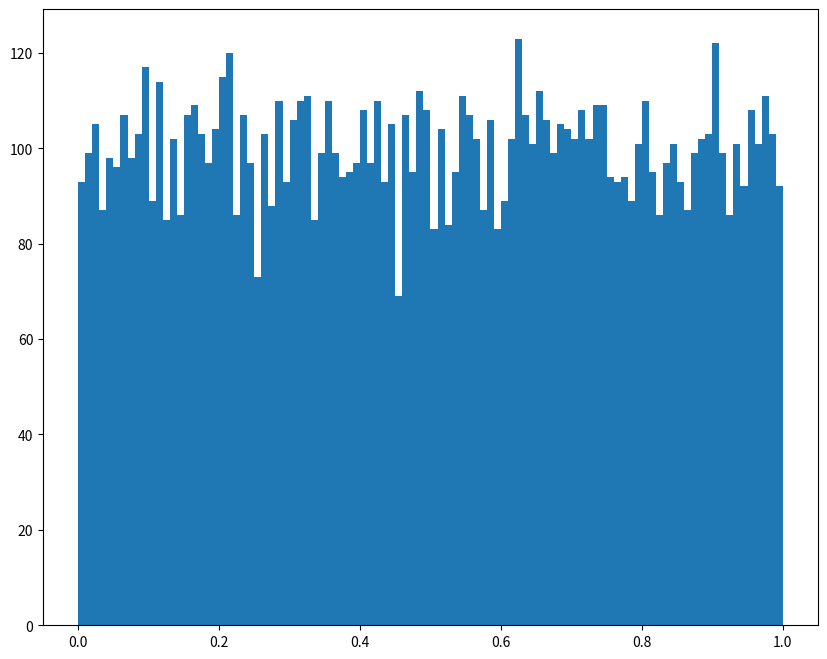

Generate this figure with matplotlib: (Note: this script raises an exception after producing the figure.)
#!/usr/bin/env python3
# -*- coding: utf-8 -*-
"""
Created on Fri Jul 27 19:15:22 2018

01_monte.py
http://aidiary.hatenablog.com/entry/20140620/1403272044
上のURLを参考にモンテカルロ法に関するプログラムを作る。

一様乱数の生成のプログラム
"""

#一様乱数の生成してヒストグラムを描画
import numpy as np
import matplotlib.pyplot as plt

plt.rcParams['figure.figsize'] = (10, 8)
np.random.seed()
N = 10000
x = np.random.uniform(0.0, 1.0, N)
nbins = 100
plt.hist(x, nbins, normed=True)
plt.show()

from scipy.stats import uniform

#一様分布に従う確率分布からランダムサンプリング
np.random.seed()
#[0.0, 1.0]の一様分布に従う確率変数
rv = uniform(loc=0.0, scale=1.0)
#一様分布からサンプリング
x = rv.rvs(size=N)
plt.hist(x, nbins, normed=True)

#真のPDFを描画
x = np.linspace(rv.pdf(0), rv.pdf(1), 100)
plt.plot(x, uniform.pdf(x), 'r-', lw=2, label='uniform pdf')

plt.show()

